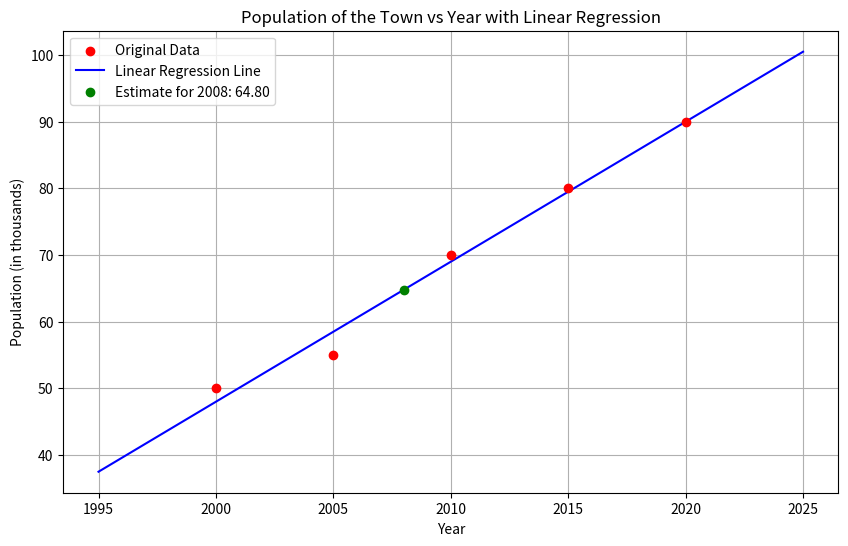

Source code (Python):
import numpy as np
import matplotlib.pyplot as plt
from scipy import stats

years = np.array([2000, 2005, 2010, 2015, 2020])
population = np.array([50, 55, 70, 80, 90])

pearson_corr, _ = stats.pearsonr(years, population)
print(f"Pearson's correlation coefficient: {pearson_corr:.4f}")
slope, intercept, r_value, p_value, std_err = stats.linregress(years, population)
print(f"Linear regression equation: population = {slope:.2f} * year + {intercept:.2f}")

estimated_population_2008 = slope * 2008 + intercept
print(f"Estimated population in 2008: {estimated_population_2008:.2f} thousand")

plt.figure(figsize=(10, 6))
plt.scatter(years, population, color='red', label='Original Data', zorder=5)

years_extended = np.linspace(1995, 2025, 100)
population_fitted = slope * years_extended + intercept
plt.plot(years_extended, population_fitted, label='Linear Regression Line', color='blue')

plt.scatter(2008, estimated_population_2008, color='green', label=f'Estimate for 2008: {estimated_population_2008:.2f}', zorder=6)

plt.title("Population of the Town vs Year with Linear Regression")
plt.xlabel("Year")
plt.ylabel("Population (in thousands)")
plt.legend()
plt.grid(True)
plt.show()